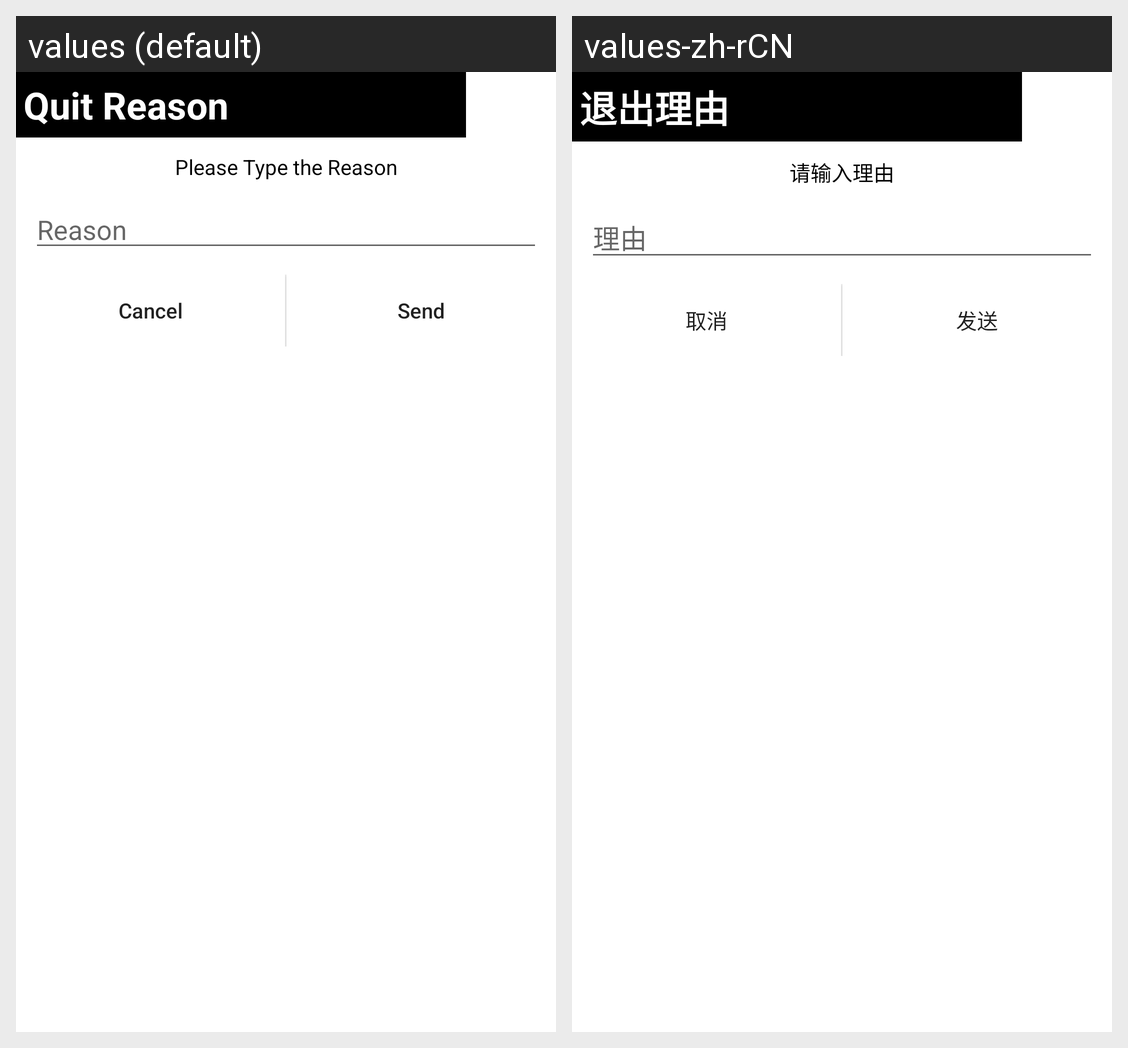

The Android screen above is rendered under two locales of the same app. Produce the string resources it draws, with the default and per-locale values.
Android screen res/layout/meeting_detail_delete_reason_dialog.xml rendered under 2 locales, left to right: values (default), values-zh-rCN. Device: Nexus 5 (rendered at 1080×1920; each locale shown at half size, 540×960, under a caption strip naming it); theme AppTheme.
Strings drawn on this screen, with the default value and each locale's value (text and hints the layout hard-codes, and strings that could not be matched under every locale, appear in the picture but are not listed):

meeting_detail_quit_reason_title
  values: Quit Reason
  values-zh-rCN: 退出理由

meeting_detail_quit_reason
  values: Please Type the Reason
  values-zh-rCN: 请输入理由

meeting_detail_reason
  values: Reason
  values-zh-rCN: 理由

Cancel
  values: Cancel
  values-zh-rCN: 取消

send
  values: Send
  values-zh-rCN: 发送
